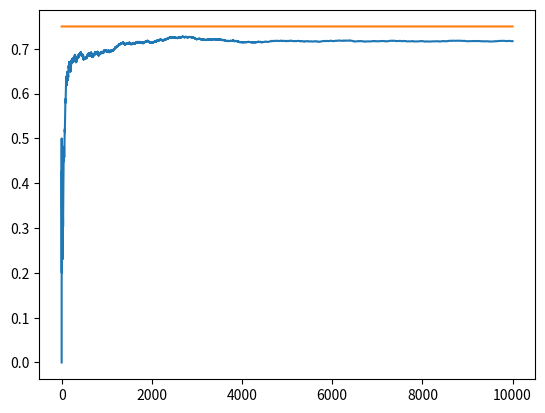

Here is the Python script that generated this plot:
import matplotlib.pyplot as plt
import numpy as np


NUM_TRIALS = 10000
EPS =0.1
BANDIT_PROBABILITIES = [0.2 ,0.5, 0.75]

class Bandit:
  def __init__(self, p):
    #Distribuição de Bernoulli -> https://pt.wikipedia.org/wiki/Distribui%C3%A7%C3%A3o_de_Bernoulli     
    # p: the win rate
    self.p = p
    self.p_estimate = 0.
    self.N = 0. #num samples collercted so far

  def pull(self):
    # draw a 1 with probability p
    return np.random.random() < self.p
  
  def update(self, x):
    self.N += 1.
    self.p_estimate = ((self.N -1)*self.p_estimate + x) / self.N

def experiment():
  bandits  = [Bandit(p) for p in BANDIT_PROBABILITIES]

  rewards = np.zeros(NUM_TRIALS)
  num_times_explored = 0
  num_times_exploited = 0
  num_optimal = 0
  optimal_j = np.argmax([b.p for b in bandits])
  print("optimal j:", optimal_j)

  for i in range(NUM_TRIALS):
    #use epsilon-greendy to select the next bandit
    if np.random.random() < EPS:
      num_times_explored += 1
      j = np.random.randint(len(bandits))
    else:
      num_times_exploited += 1
      j = np.argmax([b.p_estimate for b in bandits])

    if j == optimal_j:
      num_optimal += 1

    # pull the arm for the bandit with the largest sample
    x = bandits[j].pull()

    # update rewards log
    rewards[i] = x

    # update the distribution for the bandit whose arm we just pulled
    bandits[j].update(x)
  
  for b in bandits:
    print("mean estimate:", b.p_estimate)

  print("total reward earned:", rewards.sum())
  print("overall win rate:", rewards.sum() / NUM_TRIALS)
  print("num_times_explored:", num_times_explored)
  print("num_times_exploited:", num_times_exploited)
  print("num times selected optimal bandit:", num_optimal)

  #plot the result
  cumulative_rewards = np.cumsum(rewards)
  win_rates = cumulative_rewards / (np.arange(NUM_TRIALS) +1)
  plt.plot(win_rates)
  plt.plot(np.ones(NUM_TRIALS)*np.max(BANDIT_PROBABILITIES))
  plt.show()

if __name__ == "__main__":
  experiment()
